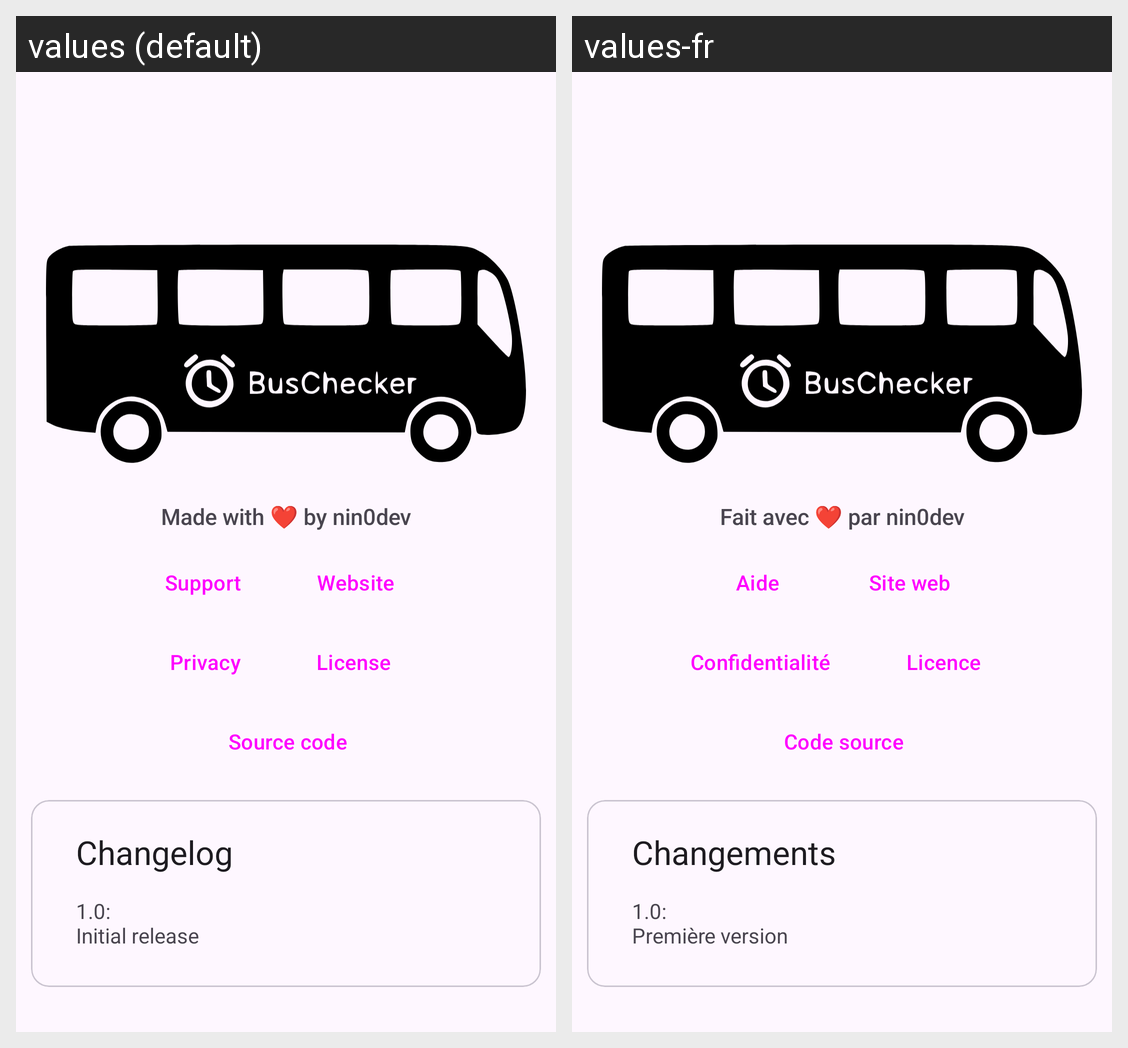

Strings drawn on this Android screen and how each of the app's shown locales translates them:
Android screen res/layout/activity_about.xml rendered under 2 locales, left to right: values (default), values-fr. Device: Nexus 5 (rendered at 1080×1920; each locale shown at half size, 540×960, under a caption strip naming it); theme Theme.BusChecker.
Strings drawn on this screen, with the default value and each locale's value (text and hints the layout hard-codes, and strings that could not be matched under every locale, appear in the picture but are not listed):

madewithlove
  values: Made with ❤ by nin0dev
  values-fr: Fait avec ❤ par nin0dev

support
  values: Support
  values-fr: Aide

website
  values: Website
  values-fr: Site web

privacy
  values: Privacy
  values-fr: Confidentialité

license
  values: License
  values-fr: Licence

source_code
  values: Source code
  values-fr: Code source

changelog_title
  values: Changelog
  values-fr: Changements

changelog
  values: 1.0:
      Initial release
  values-fr: 1.0:
      Première version
